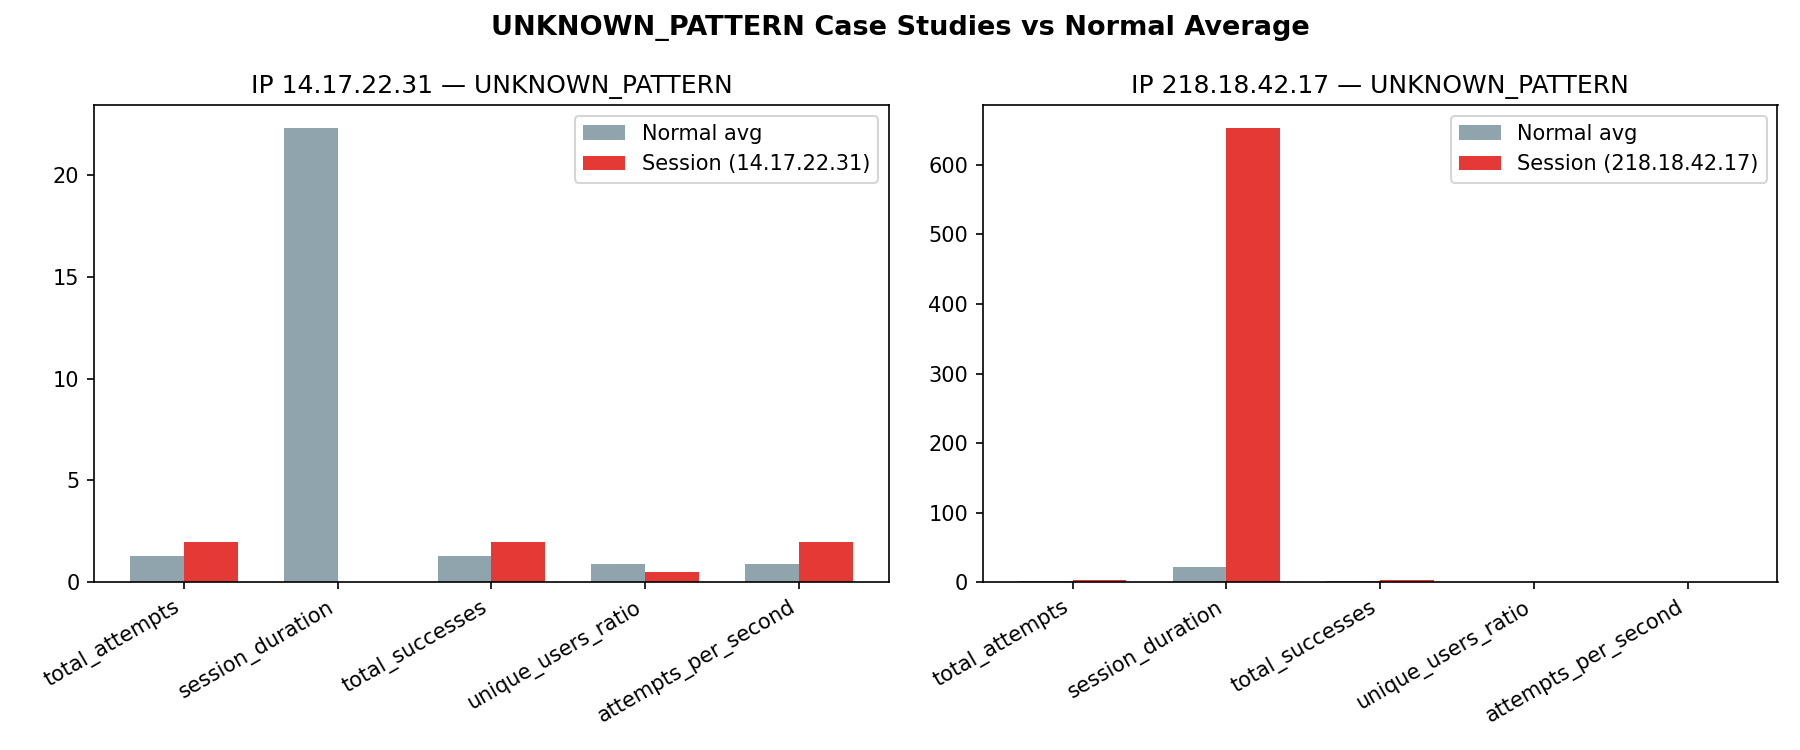

Source data for this figure (header and first rows):
ip, total_attempts, session_duration, total_successes, unique_users_ratio, is_single_event, attempts_per_second, has_reverse_mapping_failed, class
14.17.22.31, 2, 0, 2, 0.5, 0, 2.0, 0, 0
218.18.42.17, 3, 653, 3, 0.3333, 0, 0.004587, 1, 0
